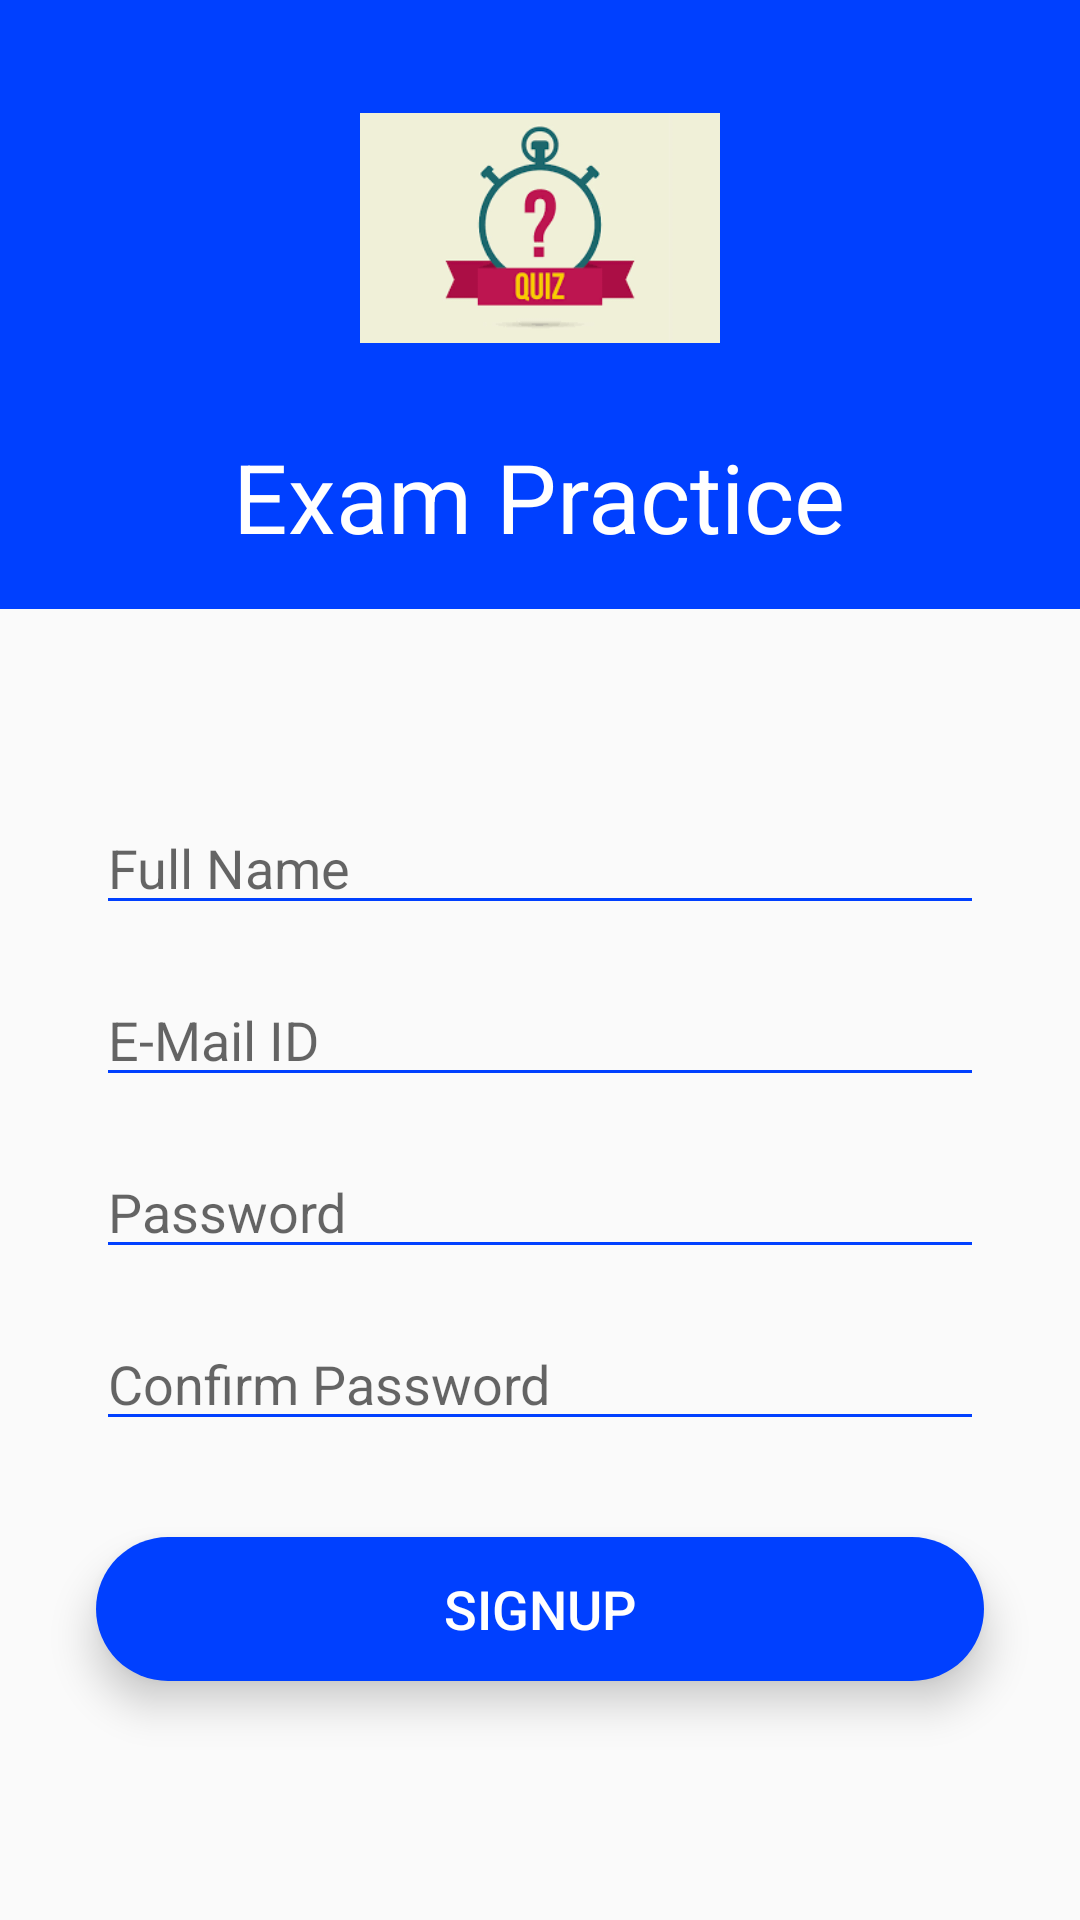

Reconstruct the res/layout file that produces this screen, plus the resources it refers to.
<!-- AndroidManifest.xml: application theme AppTheme1 -->
<!-- res/layout/activity_sign_up.xml -->
<?xml version="1.0" encoding="utf-8"?>
<androidx.constraintlayout.widget.ConstraintLayout xmlns:android="http://schemas.android.com/apk/res/android"
    xmlns:app="http://schemas.android.com/apk/res-auto"
    xmlns:tools="http://schemas.android.com/tools"
    android:layout_width="match_parent"
    android:layout_height="match_parent"
    android:theme="@style/AppTheme1"
    tools:context=".SignUpActivity">

    <ImageView
        android:id="@+id/backB"
        android:layout_width="63dp"
        android:layout_height="63dp"
        android:layout_marginStart="16dp"
        android:layout_marginTop="16dp"
        android:elevation="3dp"
        android:padding="16dp"

        app:layout_constraintStart_toStartOf="parent"
        app:layout_constraintTop_toTopOf="parent"
        app:srcCompat="@drawable/ic_back_foreground" />

    <LinearLayout
        android:id="@+id/linearLayout"
        android:layout_width="match_parent"
        android:layout_height="wrap_content"
        android:background="@color/colorPrimary"
        android:gravity="center"
        android:orientation="vertical"
        android:padding="16dp"
        app:layout_constraintEnd_toEndOf="parent"
        app:layout_constraintStart_toStartOf="parent"
        app:layout_constraintTop_toTopOf="parent">

        <ImageView
            android:layout_width="120dp"
            android:layout_height="120dp"
            android:src="@drawable/logo" />

        <TextView
            android:layout_width="wrap_content"
            android:layout_height="wrap_content"
            android:layout_marginTop="8dp"
            android:text="@string/app_name"
            android:textColor="@color/white"
            android:textSize="32sp" />

    </LinearLayout>
    
    <LinearLayout
        android:layout_width="match_parent"
        android:layout_height="wrap_content"
        android:id="@+id/edit_layout"
        android:orientation="vertical"
        android:layout_marginBottom="16dp"
        app:layout_constraintTop_toBottomOf="@+id/linearLayout"
        app:layout_constraintLeft_toLeftOf="parent"
        app:layout_constraintRight_toRightOf="parent"
        >

        <EditText
            android:id="@+id/username"
            android:layout_width="match_parent"
            android:layout_height="wrap_content"
            android:layout_marginStart="32dp"
            android:layout_marginTop="64dp"
            android:layout_marginEnd="32dp"
            android:backgroundTint="@color/colorPrimary"
            android:textColor="@color/black"
            android:hint="Full Name"
            android:ems="10"
            android:inputType="text"
            />

        <EditText
            android:id="@+id/emailID"
            android:layout_width="match_parent"
            android:layout_height="wrap_content"
            android:layout_marginStart="32dp"
            android:layout_marginTop="16dp"
            android:layout_marginEnd="32dp"
            android:backgroundTint="@color/colorPrimary"
            android:textColor="@color/black"
            android:hint="E-Mail ID"
            android:ems="10"
            android:inputType="text"
            />

        <EditText
            android:id="@+id/password"
            android:layout_width="match_parent"
            android:layout_height="wrap_content"
            android:layout_marginStart="32dp"
            android:layout_marginTop="16dp"
            android:layout_marginEnd="32dp"
            android:backgroundTint="@color/colorPrimary"
            android:textColor="@color/black"
            android:hint="Password"
            android:ems="10"
            android:inputType="textPassword"
            />

        <EditText
            android:id="@+id/confirm_pass"
            android:layout_width="match_parent"
            android:layout_height="wrap_content"
            android:layout_marginStart="32dp"
            android:layout_marginTop="16dp"
            android:layout_marginEnd="32dp"
            android:backgroundTint="@color/colorPrimary"
            android:textColor="@color/black"
            android:hint="Confirm Password"
            android:ems="10"
            android:inputType="textPassword"
            />

    </LinearLayout>


    <Button
        android:id="@+id/signupB"
        android:layout_width="match_parent"
        android:layout_height="wrap_content"
        android:layout_marginStart="32dp"
        android:layout_marginTop="32dp"
        android:layout_marginEnd="32dp"
        android:background="@drawable/round_corner_button"
        android:textColor="@color/white"
        android:textSize="18sp"
        android:elevation="5dp"
        android:translationZ="3dp"
        android:stateListAnimator="@null"
        android:text="SIGNUP"
        app:layout_constraintEnd_toEndOf="parent"
        app:layout_constraintStart_toStartOf="parent"
        app:layout_constraintTop_toBottomOf="@+id/edit_layout" />


</androidx.constraintlayout.widget.ConstraintLayout>
<!-- resources referenced by this layout -->
<resources>
  <color name="black">#FF000000</color>
  <color name="colorPrimary">#0040FF</color>
  <color name="white">#FFFFFFFF</color>
  <!-- drawable logo: png bitmap (drawable, 5144 bytes) -->
  <!-- drawable round_corner_button (drawable) -->
  <?xml version="1.0" encoding="utf-8"?>
  <shape xmlns:android="http://schemas.android.com/apk/res/android">
     <corners android:radius="300dp"/>
      <solid android:color="@color/colorPrimary"/>
  </shape>
  <string name="app_name">Exam Practice</string>
  <style name="AppTheme1" parent="Theme.AppCompat.Light.NoActionBar">
          <item name="colorPrimary">@color/colorPrimary</item>
          <item name="colorPrimaryDark">@color/colorPrimaryDark</item>
          <item name="colorAccent">@color/colorAccent</item>
      </style>
  <color name="colorPrimaryDark">#10028F</color>
  <color name="colorAccent">#FFFFFFFF</color>
</resources>
